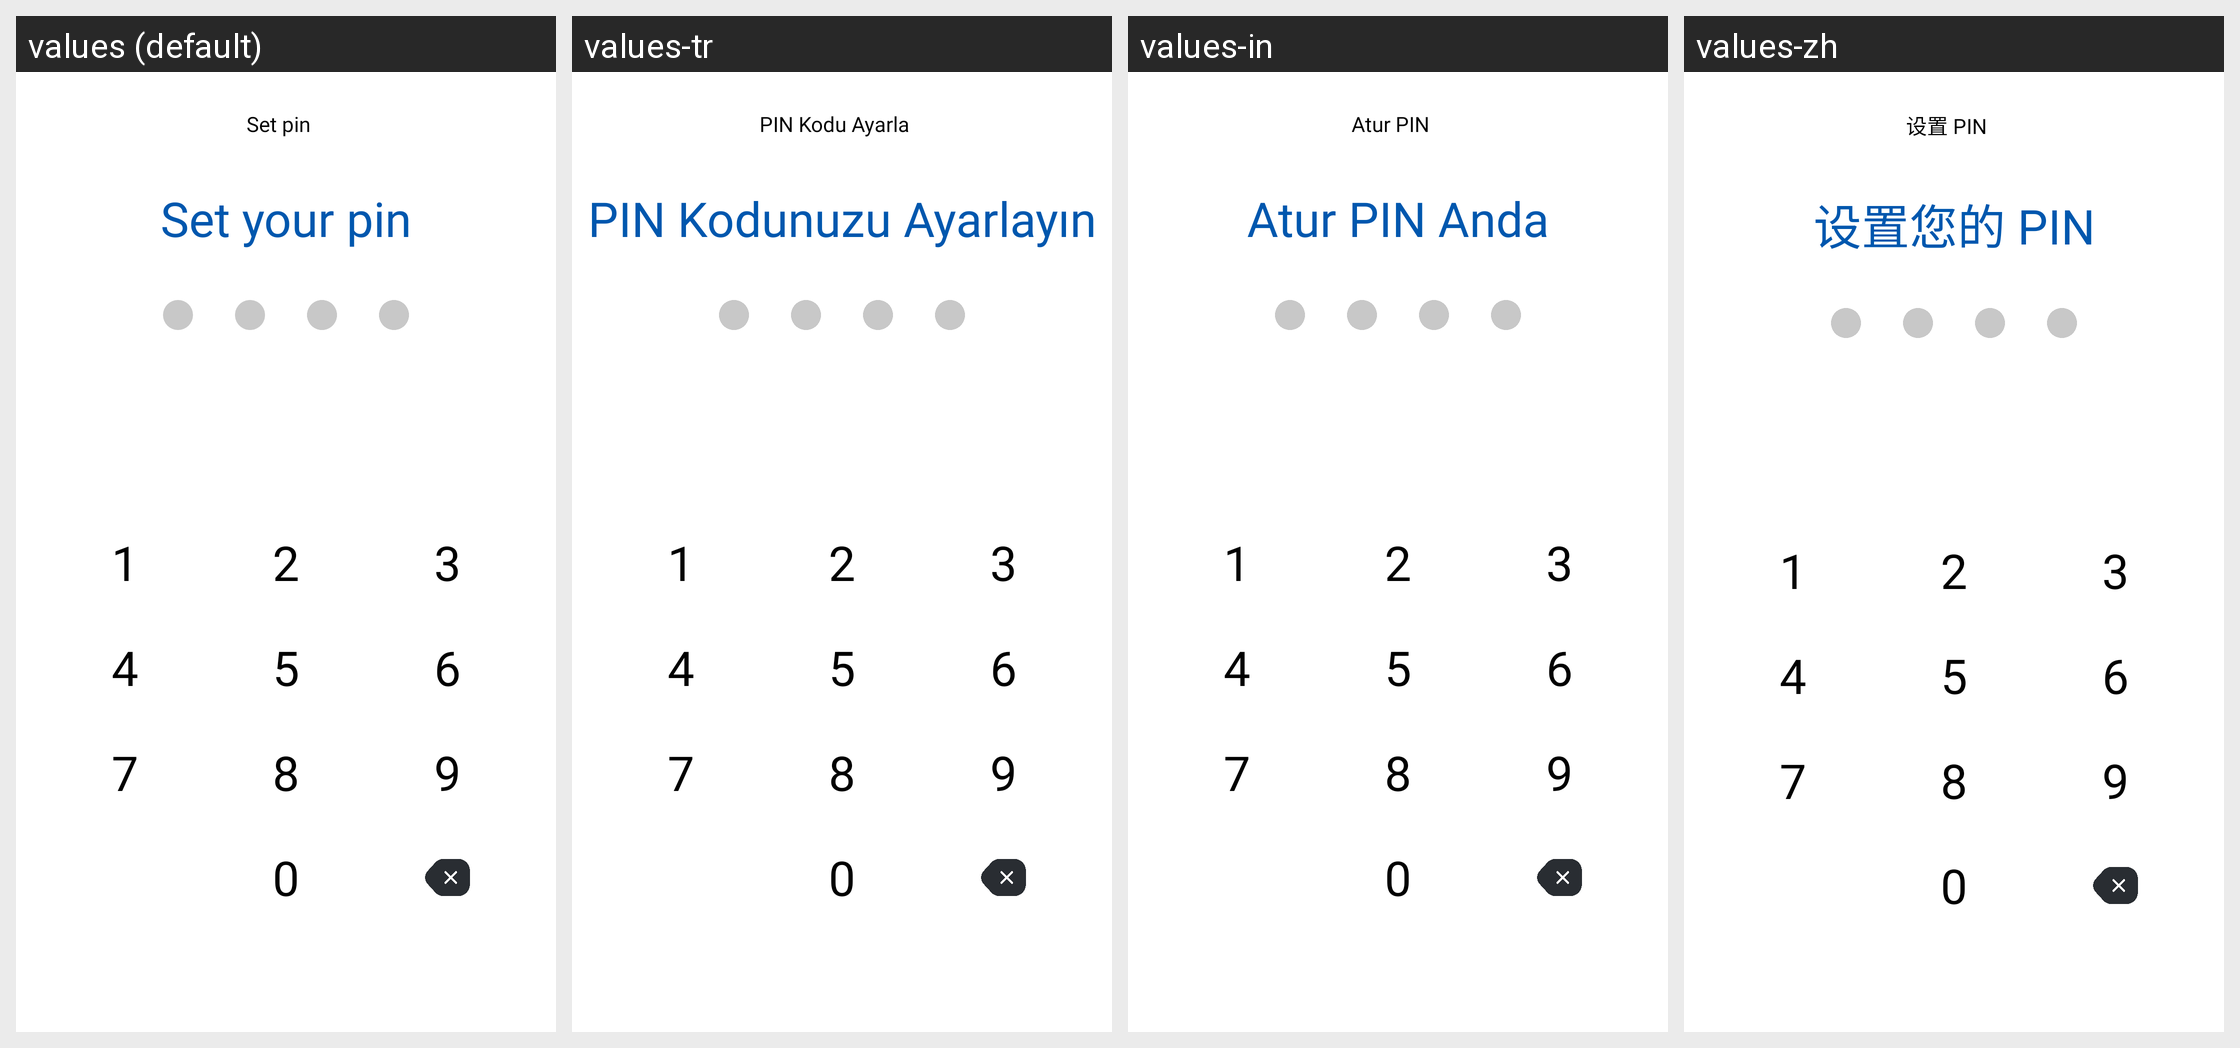

Locale-by-locale string values for the Android screen shown in this grid:
Android screen res/layout/fragment_set_pin.xml rendered under 4 locales, left to right: values (default), values-tr, values-in, values-zh. Device: Nexus 5 (rendered at 1080×1920; each locale shown at half size, 540×960, under a caption strip naming it); theme Theme.Authy.
Other locales in the repository, not shown: values-ar, values-es, values-fil, values-fr, values-hi, values-iw, values-ru, values-ur.
Strings drawn on this screen, with the default value and each locale's value (text and hints the layout hard-codes, and strings that could not be matched under every locale, appear in the picture but are not listed):

string_set_pin
  values: Set pin
  values-tr: PIN Kodu Ayarla
  values-in: Atur PIN
  values-zh: 设置 PIN

string_set_your_pin
  values: Set your pin
  values-tr: PIN Kodunuzu Ayarlayın
  values-in: Atur PIN Anda
  values-zh: 设置您的 PIN
